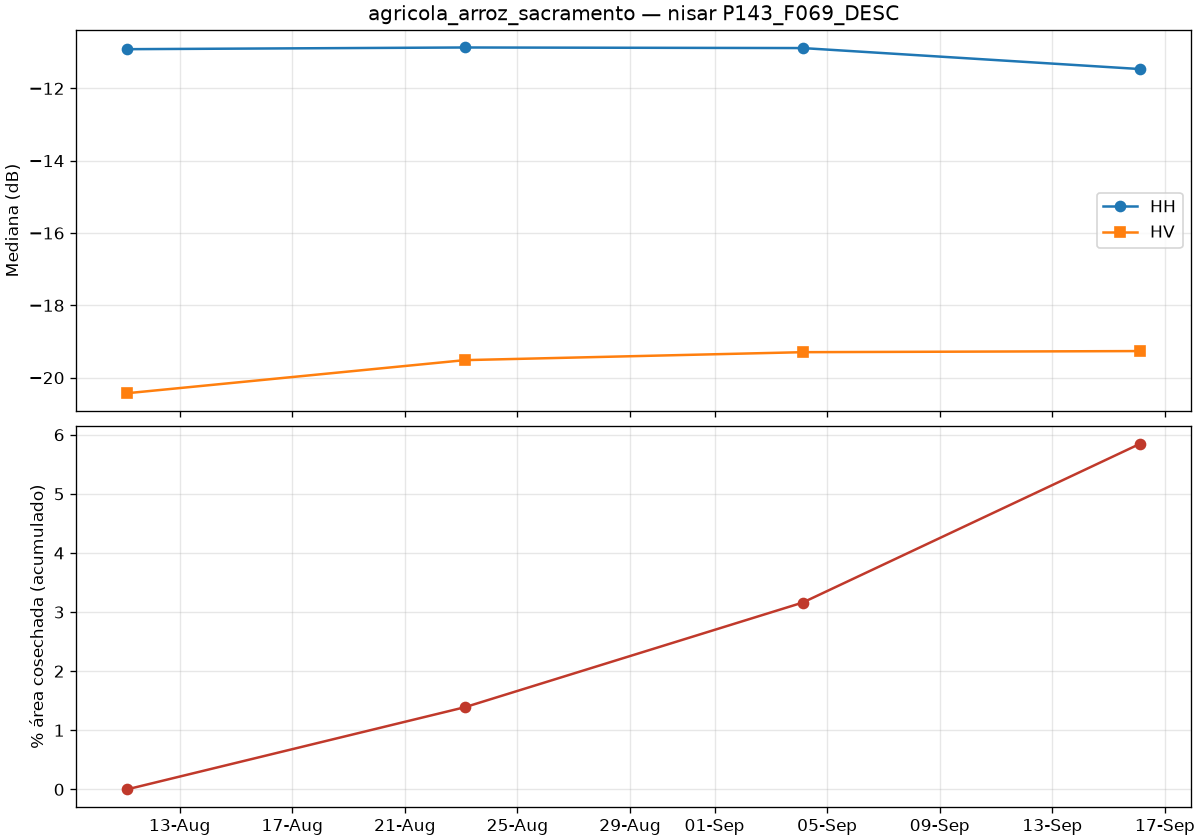

The table this chart was drawn from, first rows:
date, co_median_db, cross_median_db, valid_pct, drop_since_prev_km2, rise_since_prev_km2, harvested_cum_km2, harvested_cum_pct
2026-08-11T03:04:25Z, -10.92, -20.43, 100.0, 0.0, 0.0, 0.0, 0.0
2026-08-23T03:04:24Z, -10.87, -19.52, 100.0, 12.01, 22.35, 11.71, 1.39
2026-09-04T03:04:24Z, -10.88, -19.3, 100.0, 15.28, 23.86, 26.59, 3.16
2026-09-16T03:04:24Z, -11.47, -19.26, 100.0, 22.77, 25.83, 49.19, 5.85
